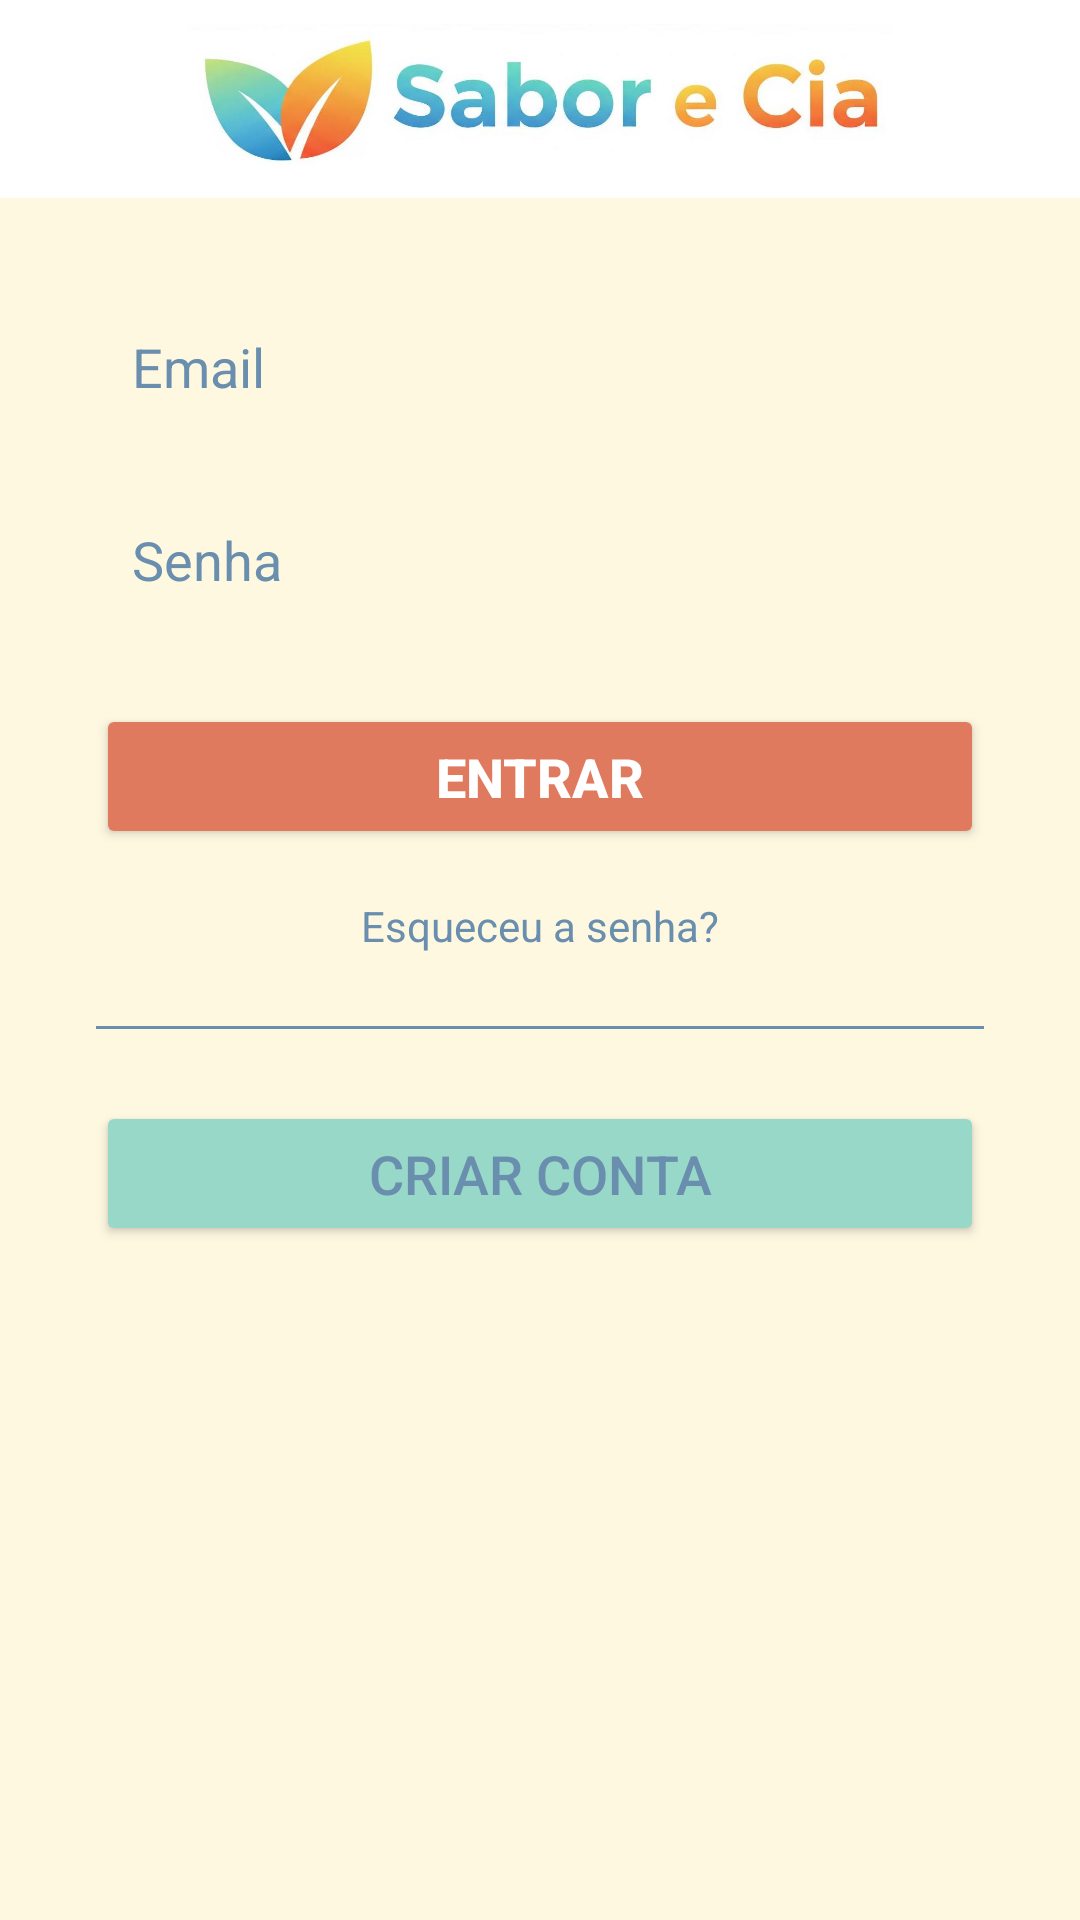

Reconstruct the res/layout file that produces this screen, plus the resources it refers to.
<!-- AndroidManifest.xml: application theme Theme.Lanchonete -->
<!-- res/layout/activity_login.xml -->
<?xml version="1.0" encoding="utf-8"?>
<androidx.constraintlayout.widget.ConstraintLayout xmlns:android="http://schemas.android.com/apk/res/android"
    xmlns:app="http://schemas.android.com/apk/res-auto"
    xmlns:tools="http://schemas.android.com/tools"
    android:id="@+id/main"
    android:layout_width="match_parent"
    android:layout_height="match_parent"
    android:background="@color/creme_quente"
    tools:context=".LoginActivity">

    <include
        android:id="@+id/header"
        layout="@layout/layout_header_login"
        android:layout_width="match_parent"
        android:layout_height="wrap_content"
        app:layout_constraintEnd_toEndOf="parent"
        app:layout_constraintStart_toStartOf="parent"
        app:layout_constraintTop_toTopOf="parent" />

    <LinearLayout
        android:id="@+id/login_content_layout"
        android:layout_width="match_parent"
        android:layout_height="0dp"
        android:orientation="vertical"
        android:gravity="center_horizontal"
        android:padding="32dp"
        app:layout_constraintTop_toBottomOf="@+id/header"
        app:layout_constraintBottom_toBottomOf="parent"
        app:layout_constraintStart_toStartOf="parent"
        app:layout_constraintEnd_toEndOf="parent">

        <EditText
            android:id="@+id/edit_text_email"
            android:layout_width="match_parent"
            android:layout_height="wrap_content"
            android:hint="Email"
            android:inputType="textEmailAddress"
            android:padding="12dp"
            android:layout_marginBottom="16dp"
            android:background="@drawable/rounded_edittext_blue_gray_border"
            android:textColorHint="@color/azul_acinzentado"
            android:textColor="@color/azul_acinzentado"/>

        <EditText
            android:id="@+id/edit_text_password"
            android:layout_width="match_parent"
            android:layout_height="wrap_content"
            android:hint="Senha"
            android:inputType="textPassword"
            android:padding="12dp"
            android:layout_marginBottom="24dp"
            android:background="@drawable/rounded_edittext_blue_gray_border"
            android:textColorHint="@color/azul_acinzentado"
            android:textColor="@color/azul_acinzentado"/>

        <Button
            android:id="@+id/button_login"
            android:layout_width="match_parent"
            android:layout_height="wrap_content"
            android:text="Entrar"
            android:backgroundTint="@color/terracota_suave"
            android:textColor="@android:color/white"
            android:paddingVertical="12dp"
            android:layout_marginBottom="16dp"
            android:textStyle="bold"
            android:textSize="18sp"
            app:cornerRadius="8dp"/>

        <TextView
            android:id="@+id/text_view_forgot_password"
            android:layout_width="wrap_content"
            android:layout_height="wrap_content"
            android:text="Esqueceu a senha?"
            android:textColor="@color/azul_acinzentado"
            android:layout_marginBottom="24dp"
            android:clickable="true"
            android:focusable="true"
            android:onClick="irParaRecuperarSenha"
            />

        <View
            android:layout_width="match_parent"
            android:layout_height="1dp"
            android:background="@color/azul_acinzentado"
            android:layout_marginBottom="24dp"/>

        <Button
            android:id="@+id/button_create_account"
            android:layout_width="match_parent"
            android:layout_height="wrap_content"
            android:text="Criar Conta"
            android:backgroundTint="@color/verde_menta_suave"
            android:textColor="@color/azul_acinzentado"
            android:paddingVertical="12dp"
            android:textSize="18sp"
            app:cornerRadius="8dp"
            android:onClick="irParaCriarConta"
            />

    </LinearLayout>

</androidx.constraintlayout.widget.ConstraintLayout>
<!-- res/layout/layout_header_login.xml (included above) -->
<?xml version="1.0" encoding="utf-8"?>
<androidx.constraintlayout.widget.ConstraintLayout xmlns:android="http://schemas.android.com/apk/res/android"
    xmlns:app="http://schemas.android.com/apk/res-auto"
    android:layout_width="match_parent"
    android:layout_height="wrap_content"
    android:background="@color/white"
    android:paddingHorizontal="16dp"
    android:paddingVertical="8dp">

    <ImageView
        android:id="@+id/image_view_logo_header"
        android:layout_width="wrap_content"
        android:layout_height="50dp"
        android:clickable="true"
        android:contentDescription="@string/logo_sabor_e_cia"
        android:focusable="true"
        android:src="@drawable/logo"
        app:layout_constraintBottom_toBottomOf="parent"
        app:layout_constraintStart_toStartOf="parent"
        app:layout_constraintTop_toTopOf="parent" />

    <TextView
        android:id="@+id/text_view_logged_in_user"
        android:layout_width="0dp"
        android:layout_height="wrap_content"
        android:layout_marginStart="16dp"
        android:layout_marginEnd="8dp"
        android:ellipsize="end"
        android:gravity="end"
        android:maxLines="1"
        android:text="Olá, [Nome do Usuário]!"
        android:textColor="@color/azul_acinzentado"
        android:textSize="16sp"
        android:textStyle="bold"
        app:layout_constraintBottom_toBottomOf="parent"
        app:layout_constraintStart_toEndOf="@id/image_view_logo_header"
        app:layout_constraintTop_toTopOf="parent" />

</androidx.constraintlayout.widget.ConstraintLayout>
<!-- resources referenced by this layout -->
<resources>
  <color name="azul_acinzentado">#6A8EAE</color>
  <color name="creme_quente">#FFF8E1</color>
  <color name="terracota_suave">#E07A5F</color>
  <color name="verde_menta_suave">#98D8C8</color>
  <color name="white">#FFFFFFFF</color>
  <!-- drawable logo: jpg bitmap (drawable, 24643 bytes) -->
  <string name="logo_sabor_e_cia">Logo Sabor e Cia</string>
  <style name="Theme.Lanchonete" parent="Base.Theme.Lanchonete" />
  <style name="Base.Theme.Lanchonete" parent="Theme.Material3.DayNight.NoActionBar">
          
          
      </style>
</resources>
